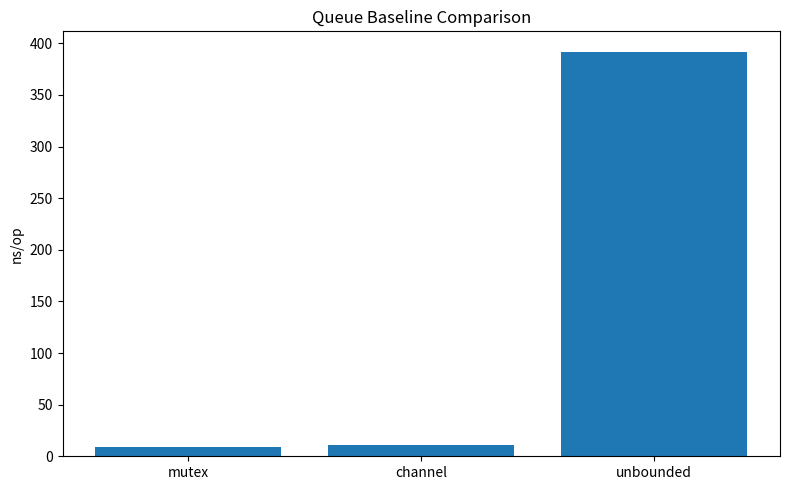

This figure's Python source: (Note: this script raises an exception after producing the figure.)
import matplotlib.pyplot as plt

queues = [
    "mutex",
    "channel",
    "unbounded",
]

latencies = [
    8.6,
    10.8,
    392,
]

plt.figure(figsize=(8,5))

plt.bar(
    queues,
    latencies,
)

plt.ylabel("ns/op")
plt.title("Queue Baseline Comparison")

plt.tight_layout()

plt.savefig(
    "benchmarks/exported/figures/png/queue_comparison.png",
    dpi=300,
)

print("queue_comparison complete")
